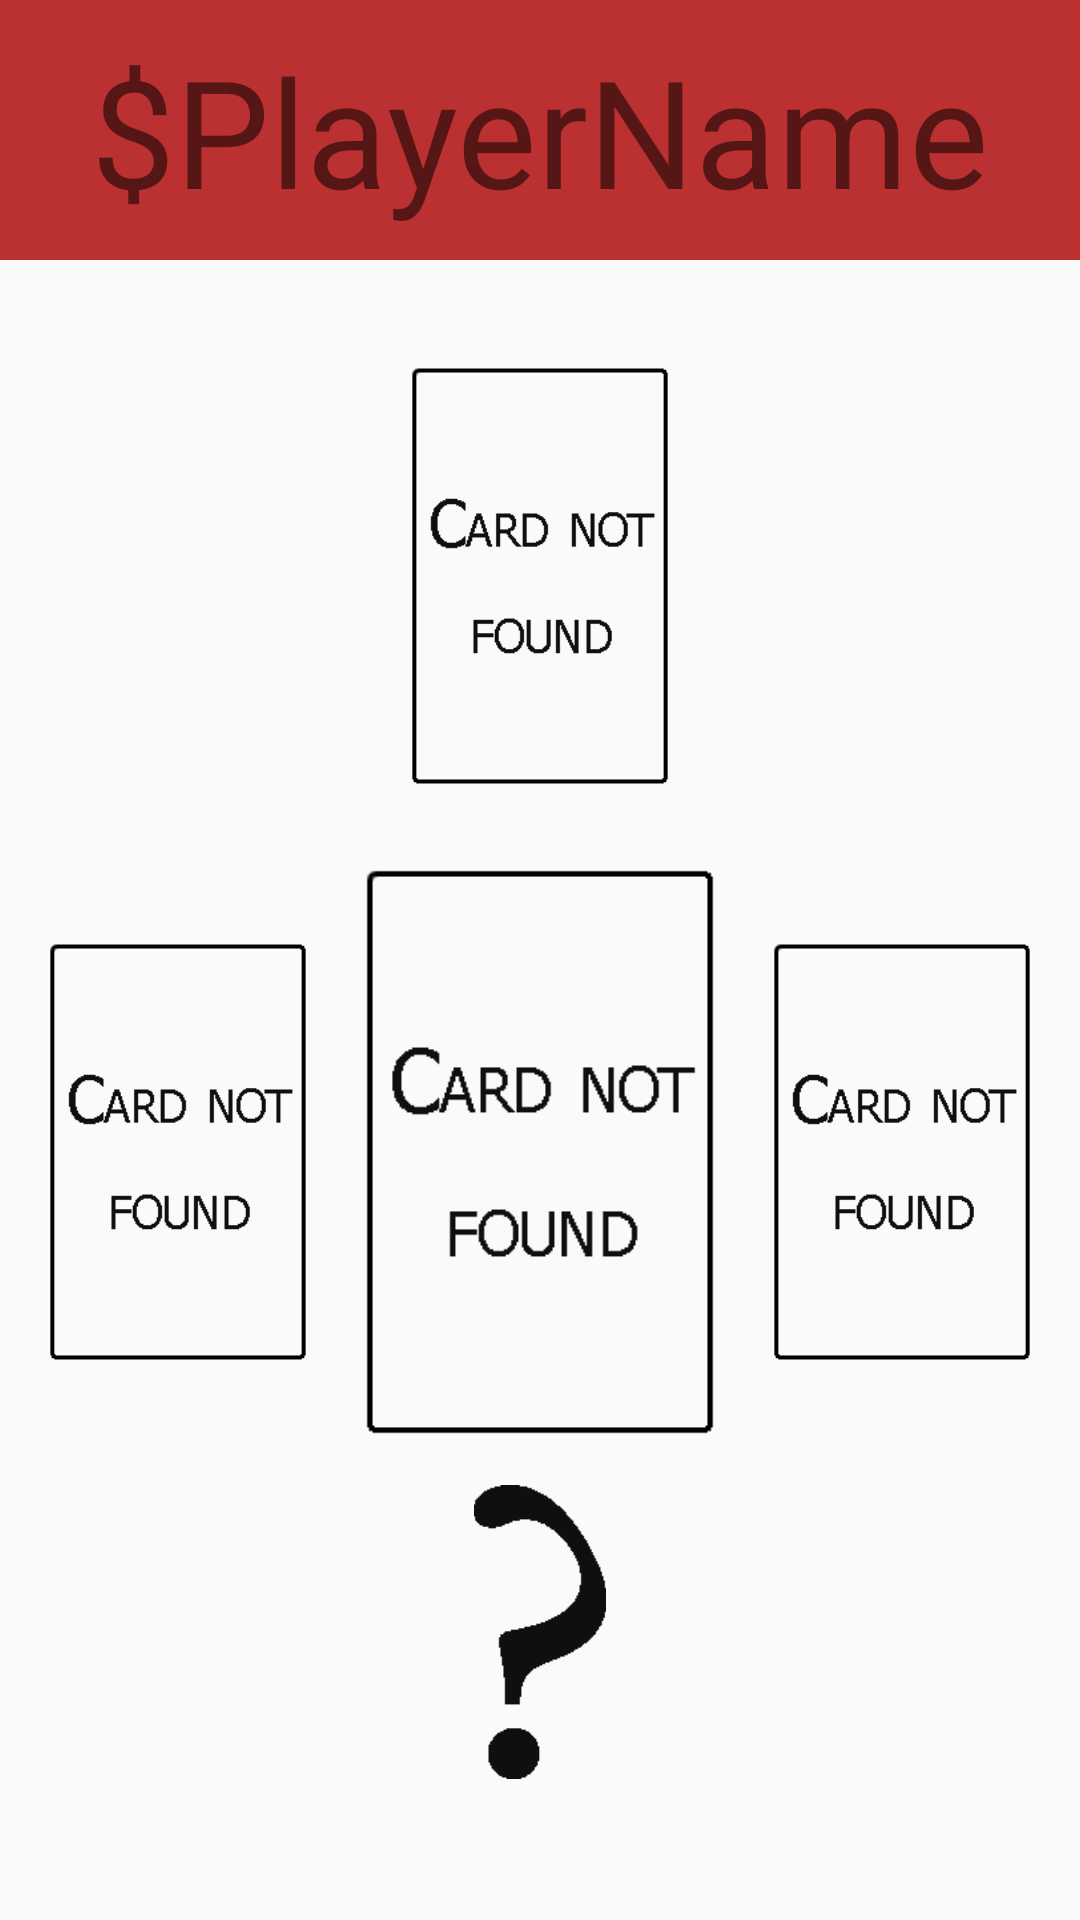

This screen was rendered from an Android layout file. Write that file and the resources it references.
<!-- AndroidManifest.xml: application theme RedOrBlack -->
<!-- res/layout/activity_phase2.xml -->
<?xml version="1.0" encoding="utf-8"?>
<android.support.constraint.ConstraintLayout
    xmlns:android="http://schemas.android.com/apk/res/android"
    xmlns:app="http://schemas.android.com/apk/res-auto"
    xmlns:tools="http://schemas.android.com/tools"
    android:id="@+id/layout_phase2"
    android:layout_width="match_parent"
    android:layout_height="match_parent"
    tools:context="com.stl.tpalt.redorblack.activities.Phase2Activity">

    <include
        android:id="@+id/header"
        layout="@layout/header" />




    <ImageView
        android:id="@+id/phase2_card_equals"
        android:layout_width="wrap_content"
        android:layout_height="0dp"
        android:onClick="onEqualsClicked"
        android:adjustViewBounds="true"
        android:src="@drawable/errorcard"
        android:layout_margin="@dimen/seccardsmargin"
        app:layout_constraintLeft_toLeftOf="parent"
        app:layout_constraintRight_toRightOf="parent"
        app:layout_constraintTop_toTopOf="@id/guidelinetop"
        app:layout_constraintBottom_toBottomOf="@id/guidelinemid"
        tools:ignore="ContentDescription" />

    <ImageView
        android:id="@+id/phase2_card_less"
        android:layout_width="wrap_content"
        android:layout_height="0dp"
        android:onClick="onLessClicked"
        android:src="@drawable/errorcard"
        android:layout_margin="@dimen/seccardsmargin"
        android:adjustViewBounds="true"
        app:layout_constraintLeft_toLeftOf="parent"
        app:layout_constraintRight_toRightOf="@id/guidelineleft"
        app:layout_constraintTop_toTopOf="@id/guidelinemid"
        app:layout_constraintBottom_toBottomOf="@id/guidelinebot"
        tools:ignore="ContentDescription" />

    <ImageView
        android:id="@+id/phase2_card_mycard"
        android:layout_width="0dp"
        android:layout_height="0dp"
        android:adjustViewBounds="true"
        android:src="@drawable/errorcard"
        android:layout_margin="@dimen/maincardsmargin"
        app:layout_constraintLeft_toLeftOf="@id/guidelineleft"
        app:layout_constraintRight_toRightOf="@id/guidelineright"
        app:layout_constraintTop_toTopOf="@id/guidelinemid"
    app:layout_constraintBottom_toBottomOf="@id/guidelinebot"
    tools:ignore="ContentDescription" />

    <ImageView
        android:id="@+id/phase2_card_more"
        android:layout_width="wrap_content"
        android:layout_height="0dp"
        android:scaleType="fitCenter"
        android:onClick="onMoreClicked"
        android:adjustViewBounds="true"
        android:src="@drawable/errorcard"
        android:layout_margin="@dimen/seccardsmargin"
        app:layout_constraintRight_toRightOf="parent"
        app:layout_constraintLeft_toLeftOf="@id/guidelineright"
        app:layout_constraintTop_toTopOf="@id/guidelinemid"
        app:layout_constraintBottom_toBottomOf="@id/guidelinebot"
        tools:ignore="ContentDescription" />

    <ImageView
        android:padding="5dp"
        android:id="@+id/questionmark"
        android:layout_width="0dp"
        android:layout_height="0dp"
        android:src="@drawable/questionmark"
        android:layout_margin="10dp"
        app:layout_constraintTop_toTopOf="@id/guidelinebot"
        app:layout_constraintBottom_toBottomOf="@id/guidelinebotbot"
        app:layout_constraintLeft_toLeftOf="parent"
        app:layout_constraintRight_toRightOf="parent"
        tools:ignore="ContentDescription" />

    <TextView
        android:id="@+id/tv_winorlose"
        android:layout_width="0dp"
        android:layout_height="wrap_content"
        android:text="WinOrLose"
        app:layout_constraintTop_toTopOf="@id/guidelinebot"
        app:layout_constraintLeft_toLeftOf="parent"
        app:layout_constraintRight_toRightOf="parent"
        android:gravity="center"
        android:textSize="@dimen/WinOrLose"
        android:textColor="@color/tv_winorlose"
        tools:ignore="HardcodedText"
        android:visibility="invisible"/>
    <TextView
        android:id="@+id/tv_drinkorgive"
        android:layout_width="0dp"
        android:layout_height="wrap_content"
        android:text="drinkorgive"
        app:layout_constraintTop_toBottomOf="@id/tv_winorlose"
        app:layout_constraintLeft_toLeftOf="parent"
        app:layout_constraintRight_toRightOf="parent"
        android:gravity="center"
        tools:ignore="HardcodedText"
        android:textSize="@dimen/DrinkOrGive"
        android:visibility="invisible"/>



    <android.support.constraint.Guideline
        android:id="@+id/guidelineleft"
        android:layout_width="wrap_content"
        android:layout_height="0dp"
        android:orientation="vertical"
        app:layout_constraintGuide_percent="0.33"/>

    <android.support.constraint.Guideline
        android:id="@+id/guidelineright"
        android:layout_width="wrap_content"
        android:layout_height="0dp"
        android:orientation="vertical"
        app:layout_constraintGuide_percent="0.67"/>

    <android.support.constraint.Guideline
        android:id="@+id/guidelinetop"
        android:layout_width="wrap_content"
        android:layout_height="0dp"
        android:orientation="horizontal"
        app:layout_constraintGuide_percent="0.15"/>

    <android.support.constraint.Guideline
        android:id="@+id/guidelinemid"
        android:layout_width="wrap_content"
        android:layout_height="0dp"
        android:orientation="horizontal"
        app:layout_constraintGuide_percent="0.45" />

    <android.support.constraint.Guideline
        android:id="@+id/guidelinebot"
        android:layout_width="match_parent"
        android:layout_height="0dp"
        android:orientation="horizontal"
        app:layout_constraintGuide_percent="0.75" />


    <android.support.constraint.Guideline
        android:id="@+id/guidelinebotbot"
        android:layout_width="match_parent"
        android:layout_height="0dp"
        android:orientation="horizontal"
        app:layout_constraintGuide_percent="0.95" />
</android.support.constraint.ConstraintLayout>
<!-- res/layout/header.xml (included above) -->
<?xml version="1.0" encoding="utf-8"?>
<android.support.constraint.ConstraintLayout
    android:id="@+id/header"
    xmlns:android="http://schemas.android.com/apk/res/android"
    xmlns:app="http://schemas.android.com/apk/res-auto"
    xmlns:tools="http://schemas.android.com/tools"
    android:layout_width="match_parent"
    android:layout_height="wrap_content"
    tools:context="com.stl.tpalt.redorblack.activities.TemplatePhasesActivity"
    app:layout_constraintTop_toTopOf="parent"
    android:background="#BB3030">

    <TextView
        android:id="@+id/tv_header"
        android:layout_width="wrap_content"
        android:layout_height="wrap_content"
        android:text="$PlayerName"
        android:textSize="@dimen/header_playername"
        android:maxLines="1"
        android:padding="10dp"
        tools:ignore="HardcodedText"
        app:layout_constraintRight_toRightOf="parent"
        app:layout_constraintLeft_toLeftOf="parent"/>
</android.support.constraint.ConstraintLayout>
<!-- resources referenced by this layout -->
<resources>
  <dimen name="DrinkOrGive">20sp</dimen>
  <dimen name="WinOrLose">30sp</dimen>
  <dimen name="header_playername">50sp</dimen>
  <dimen name="maincardsmargin">0dp</dimen>
  <dimen name="seccardsmargin">25dp</dimen>
  <!-- drawable errorcard: png bitmap (drawable, 1818 bytes) -->
  <!-- drawable questionmark: png bitmap (drawable, 972 bytes) -->
  <style name="RedOrBlack" parent="Theme.AppCompat.Light.DarkActionBar">
          <item name="android:windowNoTitle">true</item>
          <item name="android:windowActionBar">false</item>
          <item name="android:windowFullscreen">true</item>
          <item name="android:windowContentOverlay">@null</item>
          <item name="windowActionBar">false</item>
          <item name="windowNoTitle">true</item>
      </style>
</resources>
